Run: headless pygame with SDL's dummy video driver; simulated clock (each Clock.tick advances the game by its frame time, no real sleeping); random seed 0; keys injected as events and as key.get_pressed() state; no mouse input.
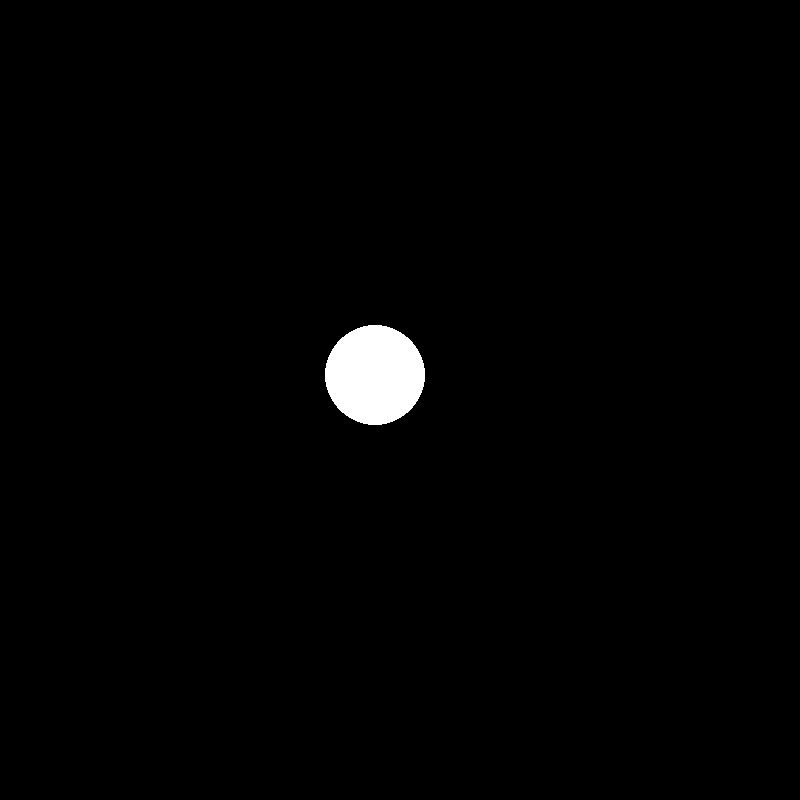
Frame 1 of 4 · flips 1–60 · no input
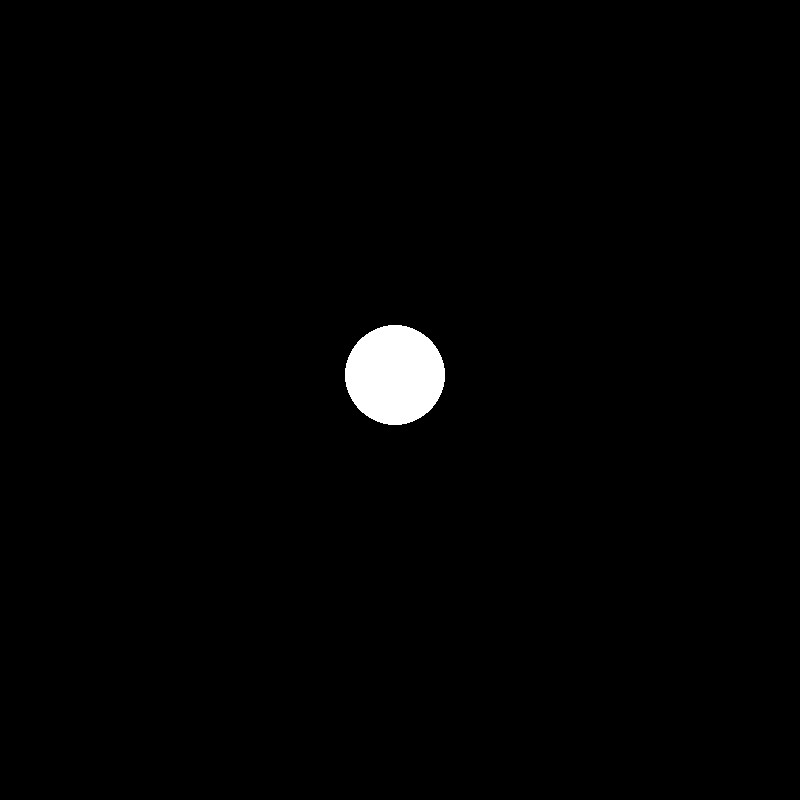
Frame 2 of 4 · flips 61–180 · tapped SPACE, RETURN · held RIGHT (→), D
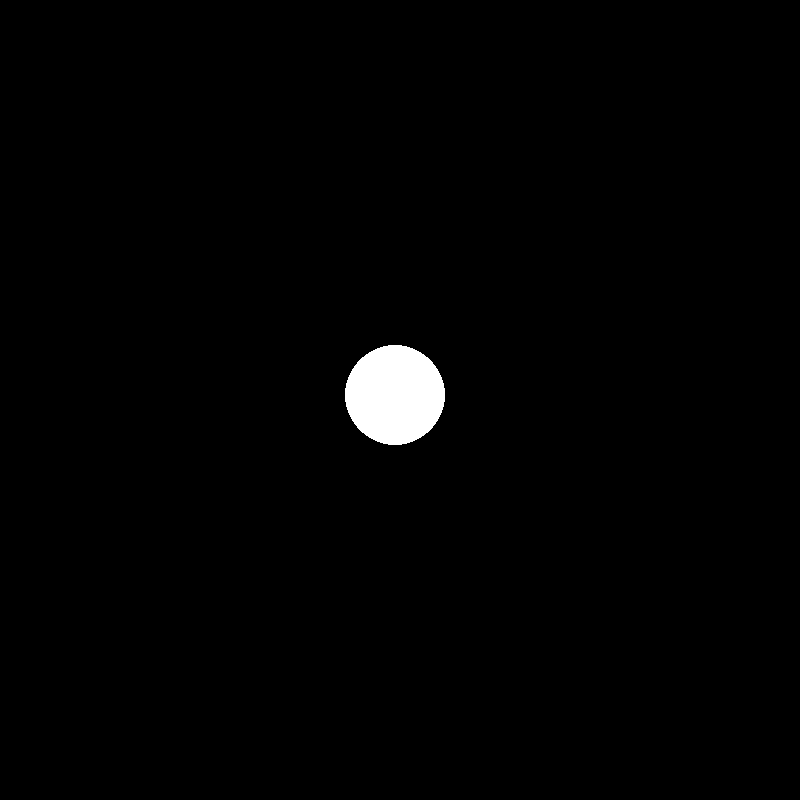
Frame 3 of 4 · flips 181–300 · held DOWN (↓), S
Frame 4 of 4 · flips 301–420 · held LEFT (←), A, UP (↑), W · screen same as frame 1, image omitted

The pygame program that drew these frames:

import pygame as py

SCREEN_WIDTH, SCREEN_HEIGHT = 800, 800
SCREEN_CENTER = (SCREEN_WIDTH // 2, SCREEN_HEIGHT // 2)

py.init()
screen = py.display.set_mode((SCREEN_WIDTH, SCREEN_HEIGHT))

radius = 50
pos_x, pos_y = (SCREEN_WIDTH // 2 - radius // 2), (SCREEN_HEIGHT // 2 - radius // 2)
delta = 20

def left():
    global pos_x
    if pos_x >= (delta + radius):
        pos_x -= delta

def right():
    global pos_x
    if pos_x <= (SCREEN_WIDTH - delta - radius):
        pos_x += delta

def up():
    global pos_y
    if pos_y >= (delta + radius):
        pos_y -= delta

def down():
    global pos_y
    if pos_y <= (SCREEN_HEIGHT - delta - radius):
        pos_y += delta

while True:
    for event in py.event.get():
        if event.type == py.QUIT:
            py.quit()
        if event.type == py.KEYDOWN:
            if event.key == py.K_LEFT:
                left()
            elif event.key == py.K_RIGHT:
                right()
            elif event.key == py.K_UP:
                up()
            elif event.key == py.K_DOWN:
                down()

    screen.fill((0, 0, 0))
    py.draw.circle(screen, "white", (pos_x, pos_y), radius)

    py.display.flip()
